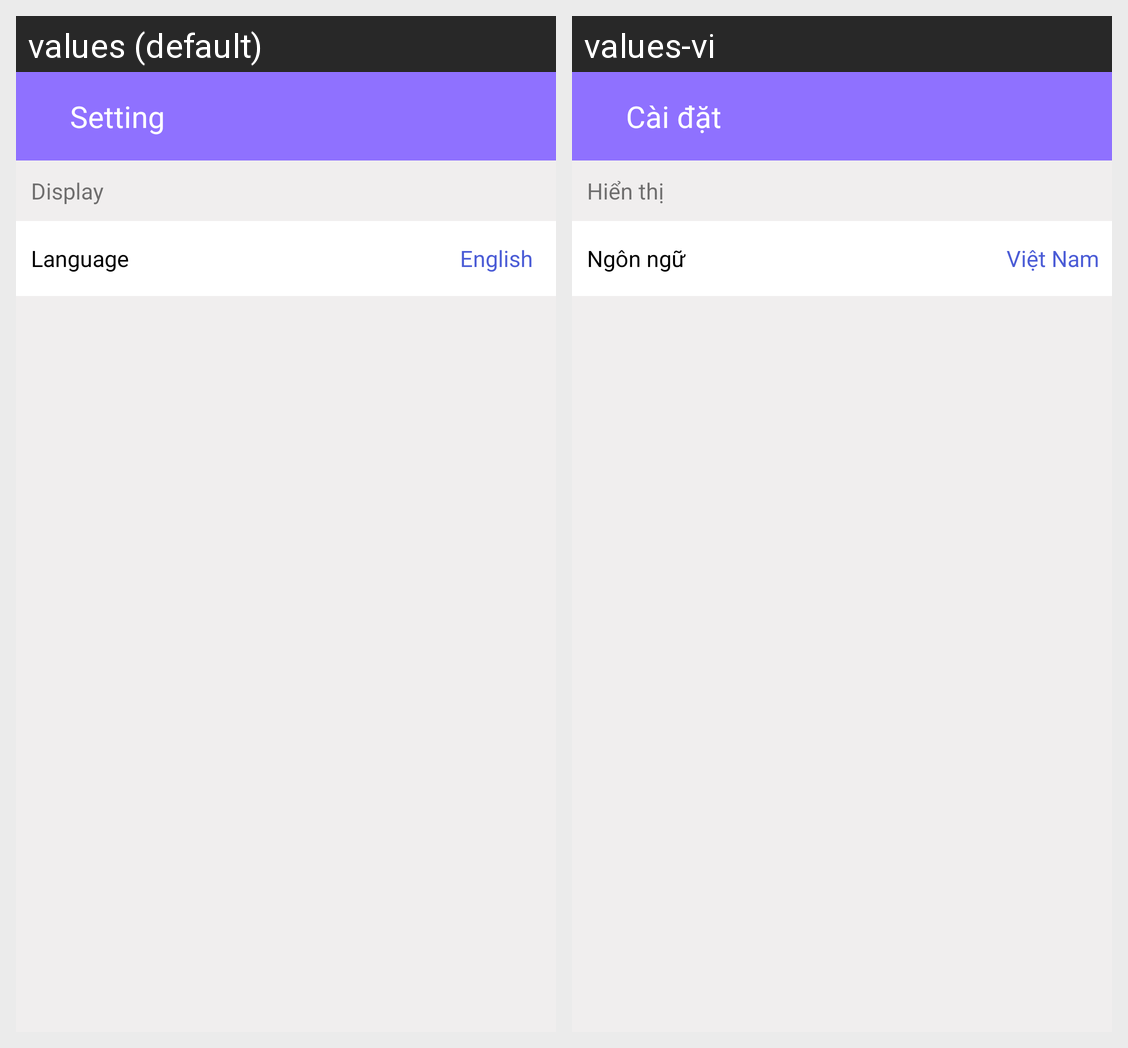

Locale-by-locale string values for the Android screen shown in this grid:
Android screen res/layout/activity_setting.xml rendered under 2 locales, left to right: values (default), values-vi. Device: Nexus 5 (rendered at 1080×1920; each locale shown at half size, 540×960, under a caption strip naming it); theme Theme.MoneyManagementApp.
Strings drawn on this screen, with the default value and each locale's value (text and hints the layout hard-codes, and strings that could not be matched under every locale, appear in the picture but are not listed):

setting_title
  values: Setting
  values-vi: Cài đặt

display
  values: Display
  values-vi: Hiển thị

language
  values: Language
  values-vi: Ngôn ngữ

language_choose
  values: English
  values-vi: Việt Nam
